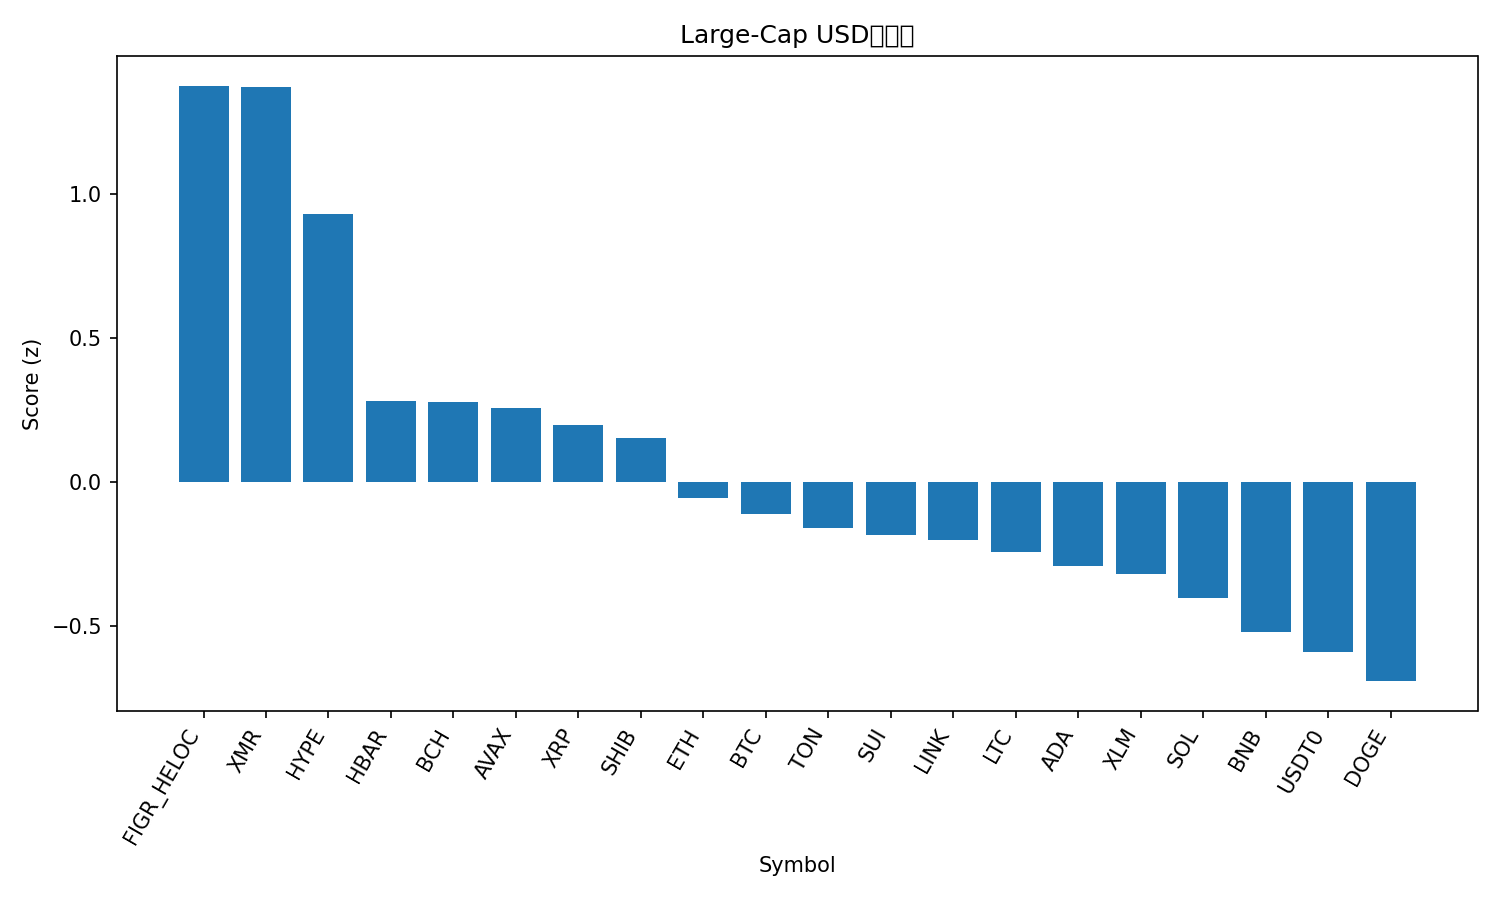

Data behind this chart, as committed beside it:
rank, name, symbol, price, pct_1h, pct_24h, pct_7d, pct_1h_vs_btc, pct_24h_vs_btc, pct_7d_vs_btc, market_cap_rank, market_cap, volume_usd, score
1, Figure Heloc, FIGR_HELOC, 1.0, 0.0, 100.1, 0.0, -0.08306, 99.8, -3.944, 15, 13235691013, 1500, 1.377
2, Monero, XMR, 338.6, 0.652, 3.863, 9.074, 0.5689, 3.589, 5.13, 32, 6244110534, 146844391, 1.373
3, Hyperliquid, HYPE, 43.85, 0.2306, 9.807, 19.38, 0.1475, 9.534, 15.44, 17, 11852758483, 422824038, 0.9328
4, Hedera, HBAR, 0.1726, 0.2625, 1.323, 4.612, 0.1795, 1.05, 0.6687, 30, 7329384020, 115912455, 0.2816
5, Bitcoin Cash, BCH, 511.5, 0.1693, 1.376, 9.933, 0.08621, 1.103, 5.99, 21, 10206437517, 302843682, 0.2765
6, Avalanche, AVAX, 19.56, 0.3894, 1.13, -3.447, 0.3063, 0.8564, -7.391, 26, 8341330318, 266146778, 0.2569
7, XRP, XRP, 2.61, 0.1126, 2.071, 10.52, 0.02958, 1.797, 6.577, 4, 156723101757, 3057625261, 0.1979
8, Shiba Inu, SHIB, 1.016e-05, 0.2569, -0.05813, 2.208, 0.1738, -0.3317, -1.736, 34, 5982969826, 93585569, 0.1513
9, Ethereum, ETH, 3943, 0.1613, 0.5093, 0.9137, 0.0782, 0.2357, -3.03, 2, 475654534268, 11168693543, -0.05694
10, Bitcoin, BTC, 111509, 0.08306, 0.2736, 3.944, 0.0, 0.0, 0.0, 1, 2223265021442, 23038273822, -0.1111
11, Toncoin, TON, 2.15, 0.1632, -0.04804, -0.492, 0.08017, -0.3216, -4.436, 35, 5413972000, 73466758, -0.1613
12, Sui, SUI, 2.53, 0.1216, 0.2056, 1.203, 0.03854, -0.06797, -2.741, 22, 9160957971, 530879616, -0.1834
13, Chainlink, LINK, 17.8, 0.04532, -0.6407, 5.611, -0.03774, -0.9143, 1.667, 16, 12403460268, 900477203, -0.2012
14, Litecoin, LTC, 96.73, 0.02888, 0.6406, 4.864, -0.05418, 0.367, 0.9205, 29, 7395669886, 288571887, -0.2452
15, Cardano, ADA, 0.6516, 0.05473, -0.5372, 2.655, -0.02833, -0.8108, -1.288, 11, 23776890402, 690334868, -0.2915
16, Stellar, XLM, 0.3238, 0.02879, 0.9117, 2.753, -0.05427, 0.6381, -1.191, 20, 10360108807, 141116541, -0.3212
17, Solana, SOL, 193.3, -0.01508, -0.3959, 3.452, -0.09814, -0.6695, -0.4917, 6, 106180801160, 2997259559, -0.4042
18, BNB, BNB, 1119, -0.05309, 0.192, 2.582, -0.1361, -0.08153, -1.362, 5, 155637823515, 1104388592, -0.5205
19, USDT0, USDT0, 1.0, -0.03638, -0.00823, -0.02405, -0.1194, -0.2818, -3.968, 31, 7138248389, 162846068, -0.5903
20, Dogecoin, DOGE, 0.1954, -0.1131, -1.693, 2.579, -0.1961, -1.966, -1.365, 9, 29589929299, 789604849, -0.6923
21, TRON, TRX, 0.2946, -0.1737, 0.1053, -6.2, -0.2567, -0.1683, -10.14, 10, 27891489505, 659991926, -1.129
